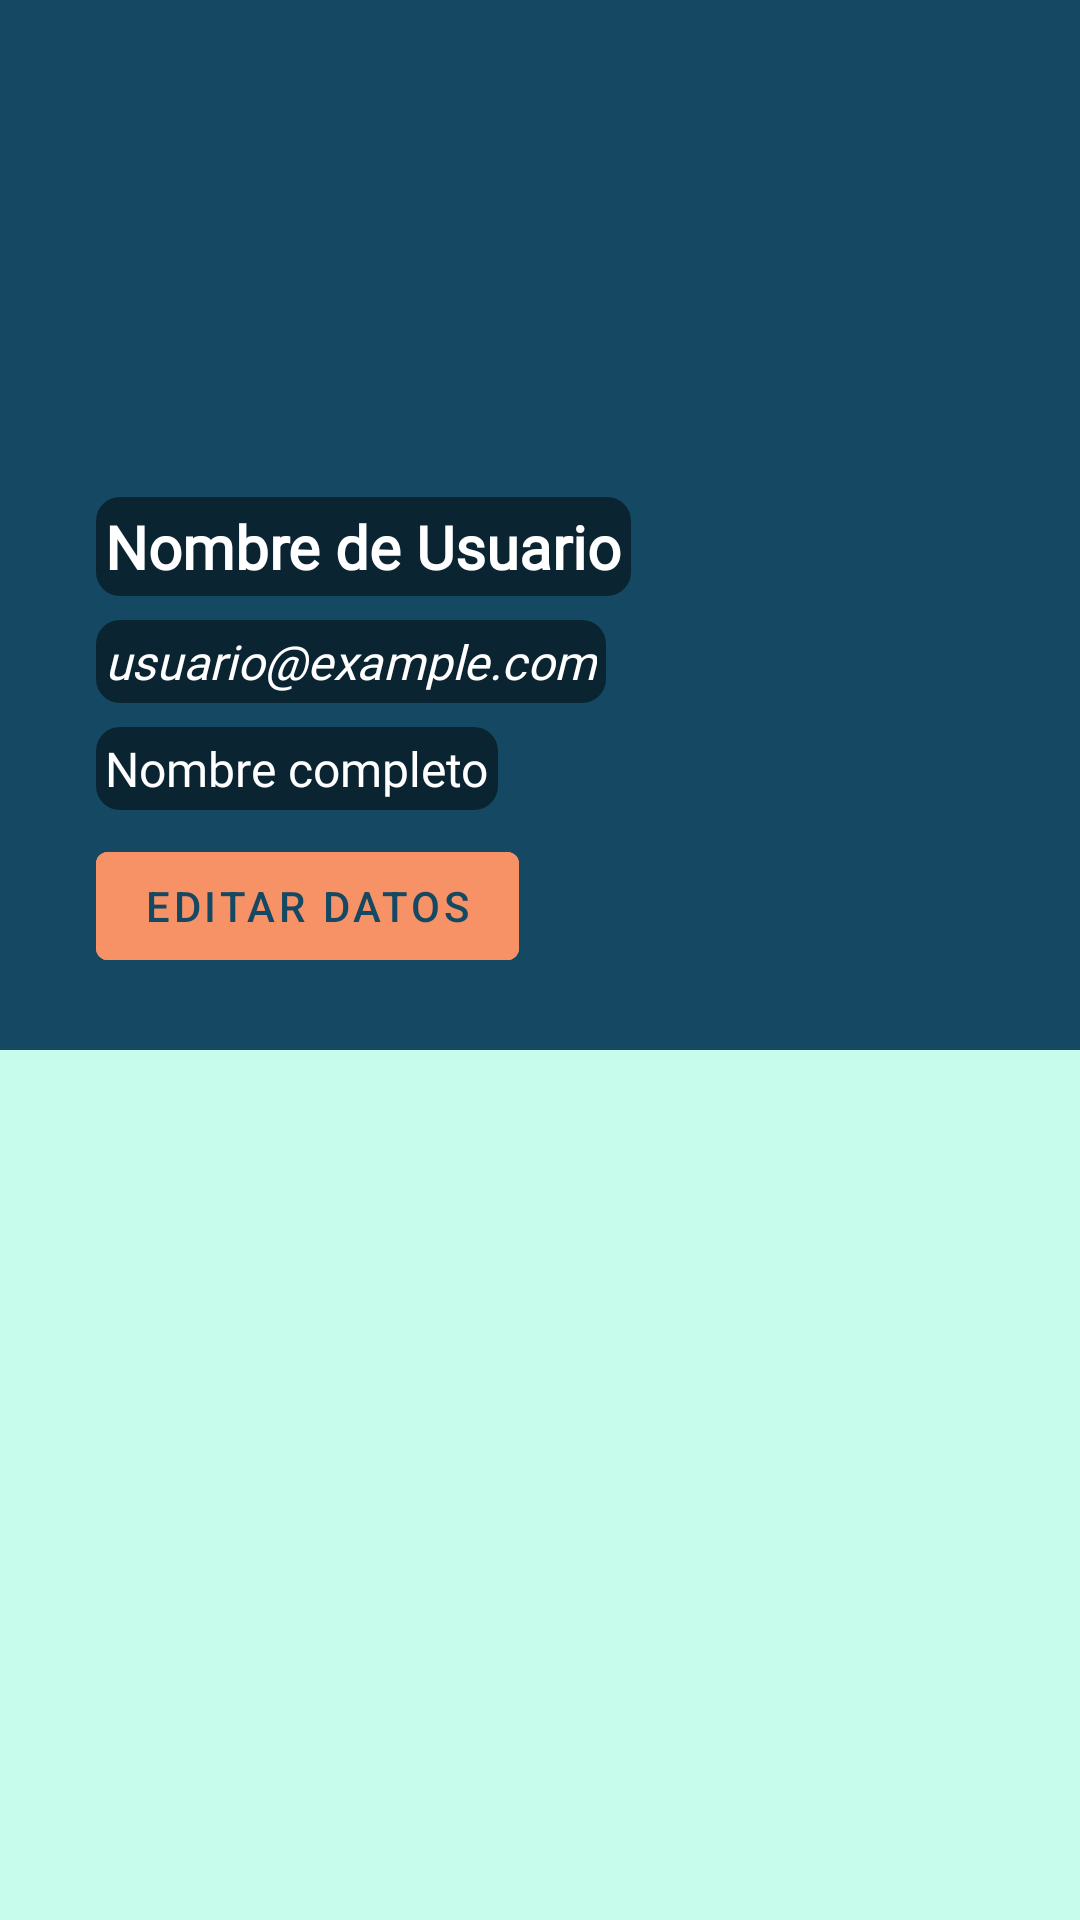

Layout XML and referenced resources for this Android screen:
<!-- AndroidManifest.xml: application theme Theme.WanderSnap -->
<!-- res/layout/fragment_datos_usuario.xml -->
<ScrollView
    xmlns:android="http://schemas.android.com/apk/res/android"
    xmlns:app="http://schemas.android.com/apk/res-auto"
    xmlns:tools="http://schemas.android.com/tools"
    android:layout_width="match_parent"
    android:layout_height="match_parent"
    android:fillViewport="true"
    tools:context=".ui.usuario.datosUsuario"
    android:background="@color/primario">

    <androidx.constraintlayout.widget.ConstraintLayout
        android:layout_width="match_parent"
        android:layout_height="wrap_content">

        <ImageView
            android:id="@+id/perFotoPerfil"
            android:layout_width="0dp"
            android:layout_height="350dp"
            android:scaleType="centerCrop"
            android:src="@drawable/usuario_default2"
            app:layout_constraintEnd_toEndOf="parent"
            android:background="@color/secundario"
            app:layout_constraintStart_toStartOf="parent"
            app:layout_constraintTop_toTopOf="parent" />

        <LinearLayout
            android:id="@+id/perdaLayout"
            android:layout_width="0dp"
            android:layout_height="wrap_content"
            android:orientation="vertical"
            android:padding="16dp"
            app:layout_constraintBottom_toBottomOf="@+id/perFotoPerfil"
            app:layout_constraintEnd_toEndOf="@+id/perFotoPerfil"
            app:layout_constraintStart_toStartOf="@+id/perFotoPerfil"
            >

            <TextView
                android:id="@+id/perUsuario"
                android:layout_width="wrap_content"
                android:layout_height="wrap_content"
                android:text="Nombre de Usuario"
                android:textColor="#FFFFFF"
                android:textSize="20sp"
                android:textStyle="bold"
                android:fontFamily="@font/interphasespromono"
                android:background="@drawable/rounded_background"
                android:padding="3dp"
                android:layout_marginLeft="16dp"
                android:layout_marginTop="8dp"/>

            <TextView
                android:id="@+id/perEmail"
                android:layout_width="wrap_content"
                android:layout_height="wrap_content"
                android:text="usuario@example.com"
                android:textColor="#FFFFFF"
                android:textSize="16sp"
                android:textStyle="italic"
                android:fontFamily="@font/interphasespromono"
                android:background="@drawable/rounded_background"
                android:padding="3dp"
                android:layout_marginLeft="16dp"
                android:layout_marginTop="8dp"/>

            <TextView
                android:id="@+id/perNombre"
                android:layout_width="wrap_content"
                android:layout_height="wrap_content"
                android:text="Nombre completo"
                android:textColor="#FFFFFF"
                android:textSize="16sp"
                android:fontFamily="@font/interphasespromono"
                android:background="@drawable/rounded_background"
                android:padding="3dp"
                android:layout_marginLeft="16dp"
                android:layout_marginTop="8dp"/>

            <com.google.android.material.button.MaterialButton
                style="@style/Widget.MaterialComponents.Button.OutlinedButton"
                android:id="@+id/perbtnEditar"
                android:layout_width="wrap_content"
                android:layout_height="wrap_content"
                android:text="Editar Datos"
                android:textColor="@color/secundario"
                android:layout_marginLeft="16dp"
                app:strokeColor="@color/terciario"
                android:backgroundTint="@color/terciario"
                android:layout_marginTop="8dp"
                android:layout_marginBottom="8dp"/>
        </LinearLayout>

        <LinearLayout
            android:id="@+id/peredLayout"
            android:layout_width="match_parent"
            android:layout_height="wrap_content"
            android:orientation="vertical"
            android:visibility="gone"
            android:padding="16dp"
            app:layout_constraintTop_toBottomOf="@+id/perFotoPerfil"
            >

            <TextView
                android:id="@+id/textViewTitle"
                android:layout_width="wrap_content"
                android:layout_height="wrap_content"
                android:layout_gravity="center"
                android:padding="16dp"
                android:text="Nuevos datos"
                android:textColor="@color/secundario"
                android:textStyle="bold"
                android:textSize="40sp"
                android:fontFamily="@font/handmade"/>

            
            <com.google.android.material.textfield.TextInputLayout
                android:id="@+id/pertiNombre"
                style="@style/Widget.MaterialComponents.TextInputLayout.OutlinedBox"
                android:layout_width="match_parent"
                android:layout_height="wrap_content"
                app:layout_constraintStart_toStartOf="parent"
                app:layout_constraintEnd_toEndOf="parent"
                app:cursorColor="@color/secundario"
                app:hintTextColor="@color/grey"
                app:boxBackgroundColor="@color/verdeFondo"
                app:boxStrokeColor="@color/secundario"
                android:hint="Nuevo nombre (5-30 caracteres)"
                android:transitionName="animarEntrada"
                app:layout_constraintTop_toBottomOf="@+id/textViewTitle">

                <com.google.android.material.textfield.TextInputEditText
                    android:id="@+id/peretNombre"
                    android:layout_width="match_parent"
                    android:layout_height="wrap_content"
                    android:inputType="textPersonName"/>

            </com.google.android.material.textfield.TextInputLayout>

            
            <com.google.android.material.textfield.TextInputLayout
                android:id="@+id/pertiContrasenia"
                style="@style/Widget.MaterialComponents.TextInputLayout.OutlinedBox"
                android:layout_width="match_parent"
                android:layout_height="wrap_content"
                android:layout_marginTop="8dp"
                app:cursorColor="@color/secundario"
                app:hintTextColor="@color/grey"
                app:boxBackgroundColor="@color/verdeFondo"
                app:boxStrokeColor="@color/secundario"
                android:hint="Nueva contraseña (6-15 caracteres)"
                app:endIconMode="password_toggle"
                app:errorIconDrawable="@null"
                app:endIconContentDescription="Toggle Password Visibility"
                app:layout_constraintTop_toBottomOf="@+id/peretEmail">
                <com.google.android.material.textfield.TextInputEditText
                    android:id="@+id/peretContrasenia"
                    android:layout_width="match_parent"
                    android:layout_height="wrap_content"
                    android:inputType="textPassword"/>
            </com.google.android.material.textfield.TextInputLayout>

            
            <com.google.android.material.textfield.TextInputLayout
                android:id="@+id/pertiConfirmarContrasenia"
                style="@style/Widget.MaterialComponents.TextInputLayout.OutlinedBox"
                android:layout_width="match_parent"
                android:layout_height="wrap_content"
                android:layout_marginTop="8dp"
                app:cursorColor="@color/secundario"
                app:hintTextColor="@color/grey"
                app:boxBackgroundColor="@color/verdeFondo"
                app:boxStrokeColor="@color/secundario"
                android:hint="Confirmar nueva contraseña"
                app:endIconMode="password_toggle"
                app:errorIconDrawable="@null"
                app:endIconContentDescription="Toggle Password Visibility"
                app:layout_constraintTop_toBottomOf="@+id/pertiContrasenia">
                <com.google.android.material.textfield.TextInputEditText
                    android:id="@+id/peretConfirmarContrasenia"
                    android:layout_width="match_parent"
                    android:layout_height="wrap_content"
                    android:inputType="textPassword"/>
            </com.google.android.material.textfield.TextInputLayout>

            <TextView
                android:layout_width="match_parent"
                android:layout_height="match_parent"
                android:text="Nueva foto de perfil"
                android:textColor="@color/terciario"
                android:layout_marginTop="16dp"
                android:textSize="20dp"
                android:fontFamily="@font/bebasneue" />

            <LinearLayout
                android:layout_width="match_parent"
                android:layout_height="wrap_content"
                android:orientation="horizontal"
                android:weightSum="2">

                
                <com.google.android.material.button.MaterialButton
                    android:id="@+id/perbtnTomarFoto"
                    android:layout_width="0dp"
                    android:layout_height="match_parent"
                    android:layout_weight="1"
                    android:text="Tomar Foto"
                    android:textColor="@color/secundario"
                    android:layout_gravity="center_horizontal"
                    style="@style/Widget.MaterialComponents.Button.OutlinedButton"
                    app:strokeColor="@color/secundario"
                    app:strokeWidth="2dp"/>

                <com.google.android.material.button.MaterialButton
                    android:id="@+id/perbtnSeleccionarImagen"
                    android:layout_width="0dp"
                    android:layout_height="match_parent"
                    android:layout_weight="1"
                    android:layout_marginLeft="5dp"
                    android:text="Seleccionar imagen de la galería"
                    android:textColor="@color/secundario"
                    android:layout_gravity="center_horizontal"
                    style="@style/Widget.MaterialComponents.Button.OutlinedButton"
                    app:strokeColor="@color/secundario"
                    app:strokeWidth="2dp"/>

            </LinearLayout>

            <ImageView
                android:id="@+id/perNuevaFoto"
                android:layout_width="match_parent"
                android:layout_height="300dp"
                android:layout_marginTop="6dp"
                android:scaleType="fitXY"
                android:background="@color/primario"
                android:src="@drawable/usuario_default"
                android:contentDescription="Vista previa"/>

            <Button
                android:layout_width="match_parent"
                android:layout_height="wrap_content"
                android:id="@+id/perbtnGuardar"
                android:text="Guardar cambios"
                android:textColor="@color/primario"
                android:layout_marginTop="8dp"
                android:layout_marginRight="8dp"
                app:layout_constraintStart_toStartOf="parent"
                app:layout_constraintEnd_toEndOf="parent"
                android:backgroundTint="@color/secundario"
                style="@style/Widget.MaterialComponents.Button.UnelevatedButton"
                android:onClick="subir"
                />
    </LinearLayout>
    </androidx.constraintlayout.widget.ConstraintLayout>
</ScrollView>
<!-- resources referenced by this layout -->
<resources>
  <color name="grey">#656F70</color>
  <color name="primario">#C7FBEB</color>
  <color name="secundario">#154862</color>
  <color name="terciario">#F79266</color>
  <color name="verdeFondo">#DAFAF0</color>
  <!-- drawable rounded_background (drawable) -->
  <?xml version="1.0" encoding="utf-8"?>
  <shape xmlns:android="http://schemas.android.com/apk/res/android">
      <corners android:radius="8dp" /> 
      <solid android:color="#80000000" /> 
  </shape>
  <style name="Theme.WanderSnap" parent="Theme.MaterialComponents.DayNight.DarkActionBar">
          
          <item name="colorPrimary">@color/purple_500</item>
          <item name="colorPrimaryVariant">@color/purple_700</item>
          <item name="colorOnPrimary">@color/white</item>
          
          <item name="colorSecondary">@color/teal_200</item>
          <item name="colorSecondaryVariant">@color/teal_700</item>
          <item name="colorOnSecondary">@color/black</item>
          
          <item name="android:statusBarColor">?attr/colorPrimaryVariant</item>
          
      </style>
  <color name="purple_500">#F79266</color>
  <color name="purple_700">#FF3700B3</color>
  <color name="white">#FFFFFFFF</color>
  <color name="teal_200">#FF03DAC5</color>
  <color name="teal_700">#FF018786</color>
  <color name="black">#FF000000</color>
</resources>
